Run: headless pygame with SDL's dummy video driver; simulated clock (each Clock.tick advances the game by its frame time, no real sleeping); random seed 0; keys injected as events and as key.get_pressed() state; no mouse input.
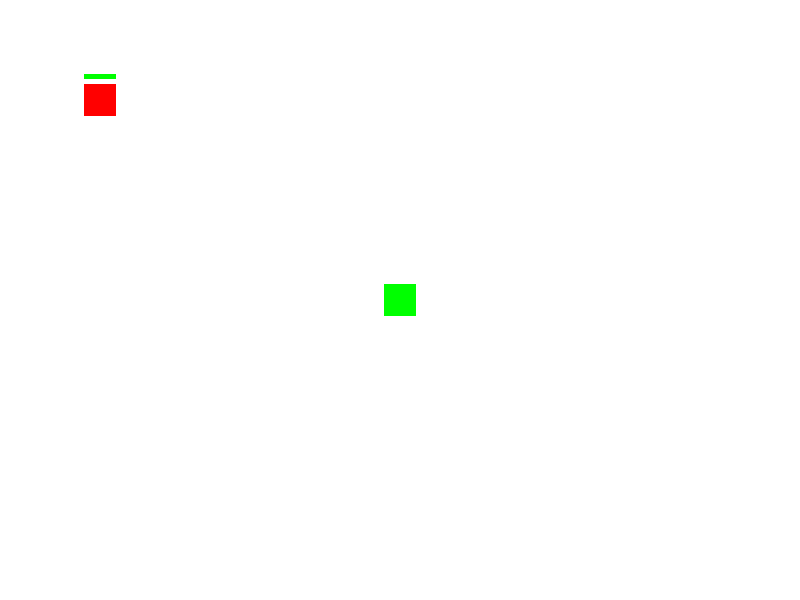
Frame 1 of 4 · flips 1–60 · no input
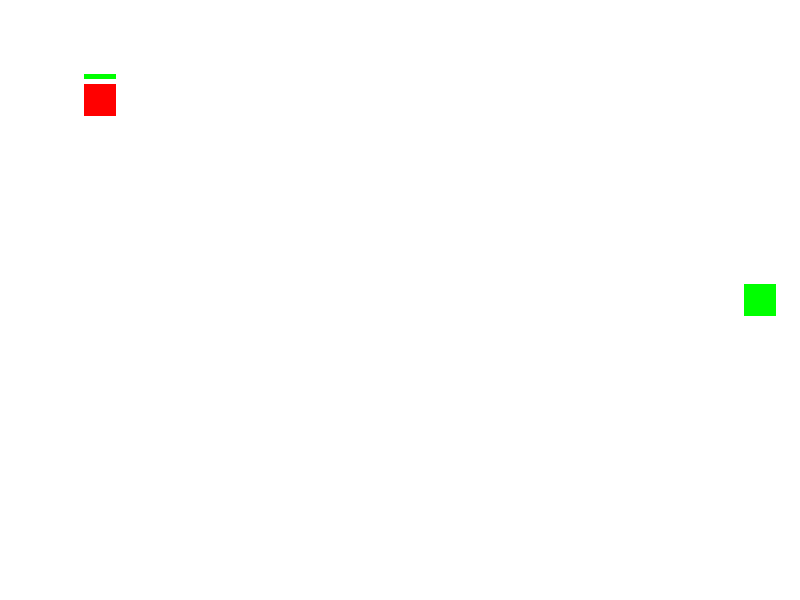
Frame 2 of 4 · flips 61–180 · tapped SPACE, RETURN · held RIGHT (→), D
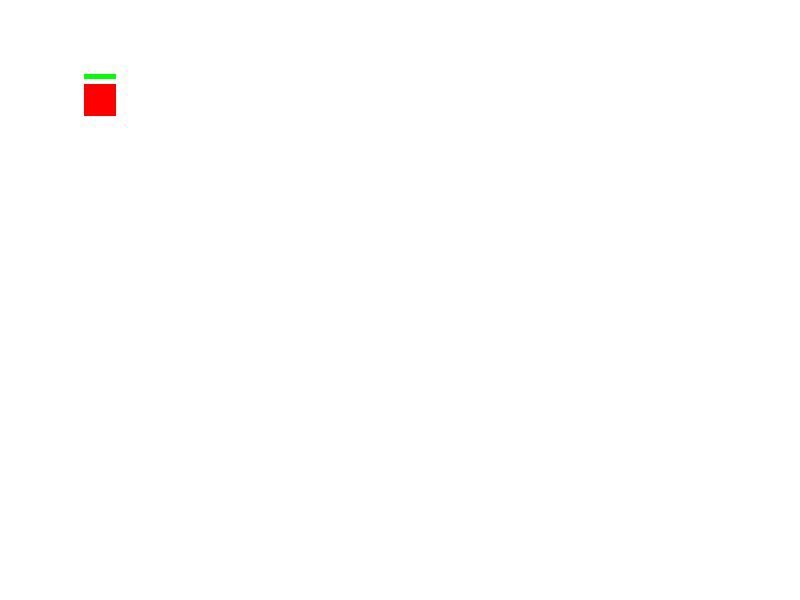
Frame 3 of 4 · flips 181–300 · held DOWN (↓), S
Frame 4 of 4 · flips 301–420 · held LEFT (←), A, UP (↑), W · screen same as frame 1, image omitted

The pygame program that drew these frames:

import pygame
import random

# Constants
SCREEN_WIDTH = 800
SCREEN_HEIGHT = 600
TILE_SIZE = 32
FPS = 60
WHITE = (255, 255, 255)
BLACK = (0, 0, 0)
RED = (255, 0, 0)
GREEN = (0, 255, 0)

# Initialize Pygame
pygame.init()
screen = pygame.display.set_mode((SCREEN_WIDTH, SCREEN_HEIGHT))
pygame.display.set_caption("SimpleRPG")     # Sets window title
clock = pygame.time.Clock()

# --------------------- Player ---------------------
player_image = pygame.Surface((TILE_SIZE, TILE_SIZE))
player_image.fill(GREEN)
# A variable that helps us know where the player is on the screen, and track it.
player_rect = player_image.get_rect()
player_rect.center = (SCREEN_WIDTH // 2, SCREEN_HEIGHT // 2)
player_speed = 3

# Combat Variables
attacking = False
attack_cooldown = 0
ATTACK_COOLDOWN_MAX = 30
attack_dmg = 20

def playerMove():
    keys = pygame.key.get_pressed()
    if keys[pygame.K_w]:  # Up movement
        player_rect.y -= player_speed
    if keys[pygame.K_a]:  # Left movement
        player_rect.x -= player_speed
    if keys[pygame.K_s]:  # Down movement
        player_rect.y += player_speed
    if keys[pygame.K_d]:  # Right movement
        player_rect.x += player_speed


# --------------------- Enemy ---------------------
enemy_image = pygame.Surface((TILE_SIZE, TILE_SIZE))
enemy_image.fill(RED)
# A variable that helps us know where the enemy is on the screen, and track it.
enemy_rect = enemy_image.get_rect()
enemy_rect.center = (100, 100)
enemy_max_hp = 50
enemy_hp = enemy_max_hp

running = True
while running:
    for event in pygame.event.get():
        if event.type == pygame.QUIT:
            running = False
        elif event.type == pygame.KEYDOWN:
            if event.key == pygame.K_SPACE:  # Space bar down
                if not attacking and attack_cooldown == 0 and player_rect.colliderect(enemy_rect):
                    attacking = True

    playerMove()

    if attacking:
        if enemy_rect.colliderect(player_rect):
            print("Player attacks enemy!")
            enemy_hp -= attack_dmg

            if enemy_hp <= 0:
                print("Enemy defeated!")
                # Respawn a new enemy
                enemy_hp = enemy_max_hp
                enemy_rect.center = (random.randint(0, SCREEN_WIDTH), random.randint(0, SCREEN_HEIGHT))
            attacking = False
            attack_cooldown = ATTACK_COOLDOWN_MAX
    elif attack_cooldown > 0:
        attack_cooldown -= 1

    screen.fill(WHITE)

    # Draw player and enemy
    screen.blit(player_image, player_rect)
    screen.blit(enemy_image, enemy_rect)

    # Draw enemy health bar
    pygame.draw.rect(screen, RED, (enemy_rect.left, enemy_rect.top - 10, TILE_SIZE, 5))
    pygame.draw.rect(screen, GREEN, (enemy_rect.left, enemy_rect.top - 10, TILE_SIZE * (enemy_hp / enemy_max_hp), 5))

    # Update the display
    pygame.display.flip()
    clock.tick(FPS)

# Quit Pygame
pygame.quit()
